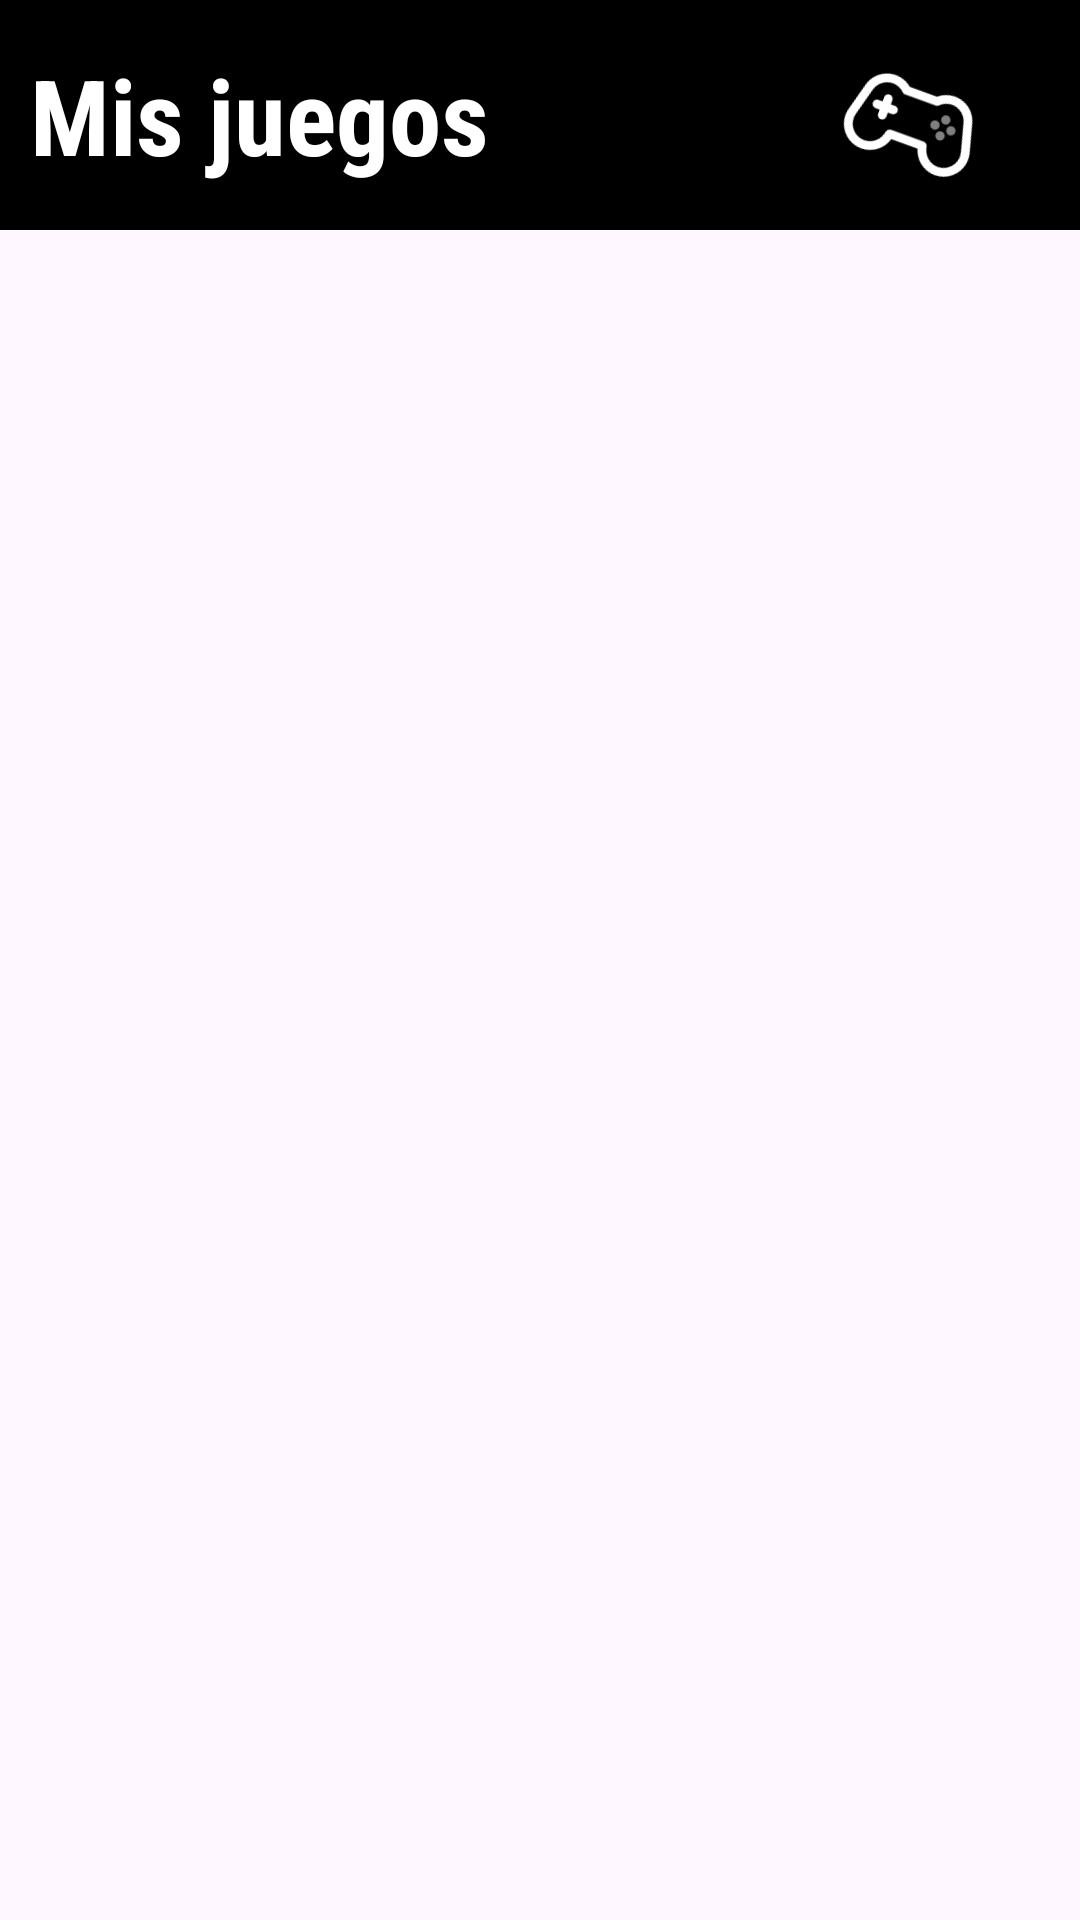

Produce the Android XML layout that renders to this screen, including the resource entries it uses.
<!-- AndroidManifest.xml: application theme Theme.GamesBreak -->
<!-- res/layout/activity_game_of_user.xml -->
<?xml version="1.0" encoding="utf-8"?>
<androidx.constraintlayout.widget.ConstraintLayout xmlns:android="http://schemas.android.com/apk/res/android"
    android:id="@+id/layout_gamesOfUser"
    xmlns:app="http://schemas.android.com/apk/res-auto"
    xmlns:tools="http://schemas.android.com/tools"
    android:layout_width="match_parent"
    android:layout_height="match_parent"
    tools:context=".activities.GameOfUserActivity">

    <TextView
        android:id="@+id/tv_tittle"
        android:text="@string/mis_juegosGameOfUser"
        android:textStyle="bold"
        android:textSize="35sp"
        android:fontFamily="sans-serif-condensed"
        android:background="@color/black"
        android:textColor="@color/white"
        android:layout_width="match_parent"
        android:paddingVertical="15dp"
        android:paddingHorizontal="10dp"
        android:layout_height="wrap_content"
        app:layout_constraintTop_toTopOf="parent"
        app:layout_constraintStart_toStartOf="parent"
        app:layout_constraintEnd_toStartOf="@id/iv_joystick"/>

    <ImageView
        android:id="@+id/iv_joystick"
        android:layout_width="80dp"
        android:layout_height="50dp"
        android:contentDescription="@string/ic_joystick_gamesofuser"
        android:rotation="20"
        android:src="@drawable/ic_joystick_new"
        app:layout_constraintTop_toTopOf="@id/layout_gamesOfUser"
        app:layout_constraintEnd_toEndOf="@id/layout_gamesOfUser"
        android:layout_marginTop="16dp"
        android:layout_marginEnd="16dp"
        app:tint="@color/white" />

    <TextView
        android:id="@+id/tv_visibility_gone"
        android:layout_width="wrap_content"
        android:layout_height="wrap_content"
        android:fontFamily="sans-serif-condensed"
        android:textStyle="bold"
        android:textSize="30sp"
        tools:text="ACA VA EL TEXTO"
        android:visibility="gone"
        app:layout_constraintTop_toTopOf="parent"
        app:layout_constraintStart_toStartOf="parent"
        app:layout_constraintEnd_toEndOf="parent"
        app:layout_constraintBottom_toBottomOf="parent" />


    <androidx.recyclerview.widget.RecyclerView
        android:id="@+id/recyclerViewGamesOfUser"
        android:layout_width="409dp"
        android:layout_height="670dp"
        android:layout_marginHorizontal="15dp"
        app:layout_constraintTop_toBottomOf="@id/tv_tittle"
        app:layout_constraintStart_toStartOf="parent"
        app:layout_constraintEnd_toEndOf="parent"
        app:layout_constraintBottom_toBottomOf="parent"
        />

</androidx.constraintlayout.widget.ConstraintLayout>
<!-- resources referenced by this layout -->
<resources>
  <color name="black">#FF000000</color>
  <color name="white">#FFFFFFFF</color>
  <!-- drawable ic_joystick_new: vector/xml drawable (drawable, 2654 chars, omitted) -->
  <string name="ic_joystick_gamesofuser">ic_joystick gamesOfUser</string>
  <string name="mis_juegosGameOfUser">Mis juegos</string>
  <style name="Theme.GamesBreak" parent="Base.Theme.GamesBreak" />
  <style name="Base.Theme.GamesBreak" parent="Theme.Material3.DayNight.NoActionBar">
          
          
          <item name="android:statusBarColor">@android:color/black</item>
          <item name="android:navigationBarColor">@android:color/black</item>
      </style>
</resources>
